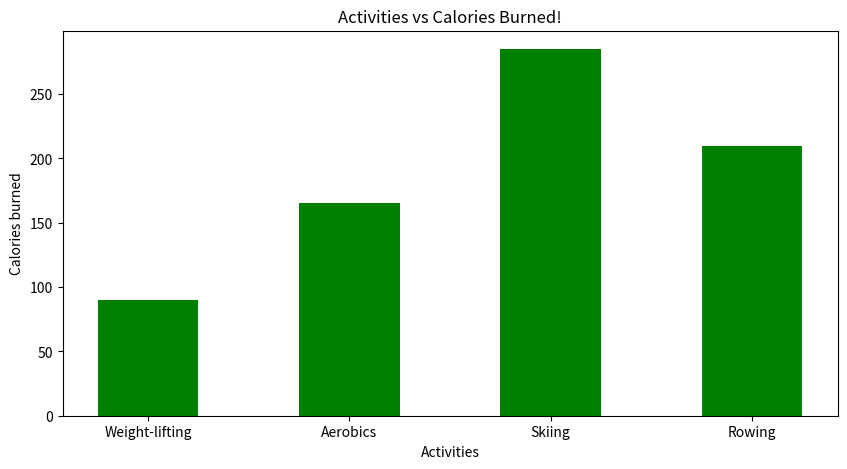

The matplotlib source for this figure:
import numpy as np
import matplotlib.pyplot as plt

data = {'Weight-lifting':90,'Aerobics':165,'Skiing':285,'Rowing':210}

x = list(data.keys())
y = list(data.values())

fig = plt.figure(figsize = (10,5))

plt.bar(x,y, color = 'green', width = 0.5)

plt.xlabel("Activities")
plt.ylabel("Calories burned")
plt.title("Activities vs Calories Burned!")
plt.show()